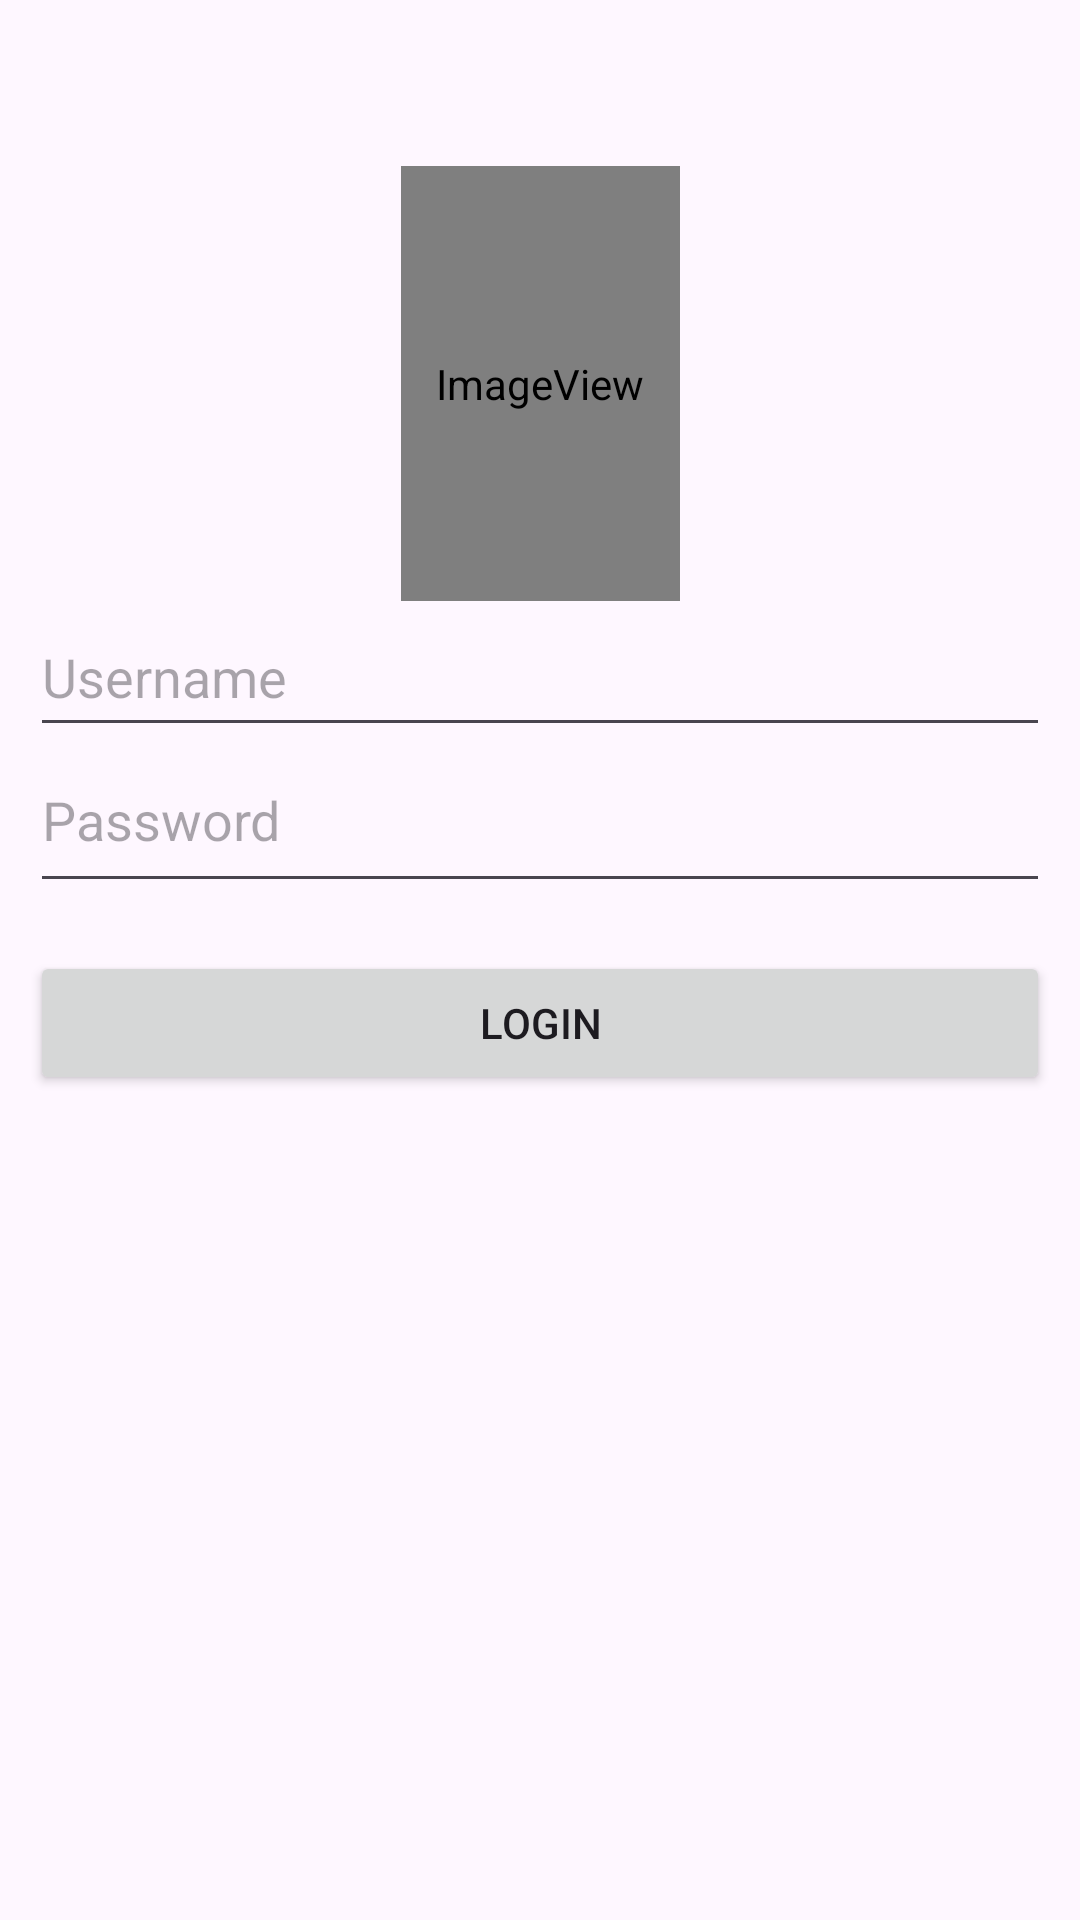

Reconstruct the res/layout file that produces this screen, plus the resources it refers to.
<!-- AndroidManifest.xml: application theme Theme.MyApplication -->
<!-- res/layout/fragment_login.xml -->
<androidx.constraintlayout.widget.ConstraintLayout xmlns:android="http://schemas.android.com/apk/res/android"
    xmlns:app="http://schemas.android.com/apk/res-auto"
    xmlns:tools="http://schemas.android.com/tools"
    android:layout_width="match_parent"
    android:layout_height="match_parent">


    <androidx.constraintlayout.widget.ConstraintLayout
        android:id="@+id/linearLayout"
        android:layout_width="match_parent"
        android:layout_height="200dp"
        android:layout_alignParentBottom="true"
        android:gravity="center_horizontal"
        android:orientation="vertical"
        android:padding="10dp"
        app:layout_constraintBottom_toBottomOf="parent"
        app:layout_constraintTop_toTopOf="@+id/imageView"
        app:layout_constraintVertical_bias="0.311"
        tools:layout_editor_absoluteX="0dp">

        <EditText
            android:id="@+id/editTextUsername"
            android:layout_width="match_parent"
            android:layout_height="50dp"
            android:layout_marginBottom="116dp"
            android:hint="@string/username"
            android:importantForAccessibility="yes"
            app:layout_constraintBottom_toBottomOf="parent"
            android:accessibilityTraversalBefore="@id/editTextPassword"
            android:accessibilityTraversalAfter="@id/buttonLogin"/>

        <EditText
            android:id="@+id/editTextPassword"
            android:layout_width="match_parent"
            android:layout_height="50dp"
            android:layout_marginBottom="64dp"
            android:gravity="start"
            android:hint="@string/password"
            android:inputType="textPassword"
            app:layout_constraintBottom_toBottomOf="parent"
            tools:layout_editor_absoluteX="9dp"
            android:textAlignment="viewStart"
            android:textDirection="locale"
            android:accessibilityTraversalBefore="@id/buttonLogin"
            android:accessibilityTraversalAfter="@id/editTextUsername"/>

        <Button
            android:id="@+id/buttonLogin"
            android:layout_width="match_parent"
            android:layout_height="wrap_content"
            android:layout_marginTop="16dp"
            android:importantForAccessibility="yes"
            android:text="@string/login"
            app:layout_constraintBottom_toBottomOf="parent"
            app:layout_constraintTop_toBottomOf="@+id/editTextPassword"
            app:layout_constraintVertical_bias="0.0"
            tools:layout_editor_absoluteX="10dp"
            android:accessibilityTraversalBefore="@id/editTextUsername"
            android:accessibilityTraversalAfter="@id/editTextPassword"/>

    </androidx.constraintlayout.widget.ConstraintLayout>

    <ImageView
        android:id="@+id/imageView"
        android:layout_width="93dp"
        android:layout_height="145dp"
        android:layout_above="@+id/linearLayout"
        android:layout_alignParentStart="true"
        android:layout_alignParentEnd="true"
        app:layout_constraintBottom_toBottomOf="parent"
        app:layout_constraintEnd_toEndOf="parent"
        app:layout_constraintStart_toStartOf="parent"
        app:layout_constraintTop_toTopOf="parent"
        app:layout_constraintVertical_bias="0.112"
        app:srcCompat="@mipmap/icon" />

    <TextView
        android:id="@+id/textViewWelcome"
        android:layout_width="match_parent"
        android:layout_height="wrap_content"
        android:layout_alignParentBottom="true"
        android:gravity="center"
        android:importantForAccessibility="yes"
        android:text=""
        android:textColor="@android:color/black"
        app:layout_constraintBottom_toBottomOf="parent"
        app:layout_constraintTop_toTopOf="parent"
        app:layout_constraintVertical_bias="0.577"
        tools:layout_editor_absoluteX="0dp" />

</androidx.constraintlayout.widget.ConstraintLayout>
<!-- resources referenced by this layout -->
<resources>
  <color name="black">#FF000000</color>
  <!-- mipmap icon (mipmap-anydpi-v26) -->
  <?xml version="1.0" encoding="utf-8"?>
  <adaptive-icon xmlns:android="http://schemas.android.com/apk/res/android">
      <background android:drawable="@drawable/temp_icon_background"/>
      <foreground android:drawable="@mipmap/icon_foreground"/>
  </adaptive-icon>
  <string name="login">Login</string>
  <string name="password">Password</string>
  <string name="username">Username</string>
  <style name="Theme.MyApplication" parent="Base.Theme.MyApplication" />
  <style name="Base.Theme.MyApplication" parent="Theme.Material3.DayNight.NoActionBar">
          
          
      </style>
</resources>
